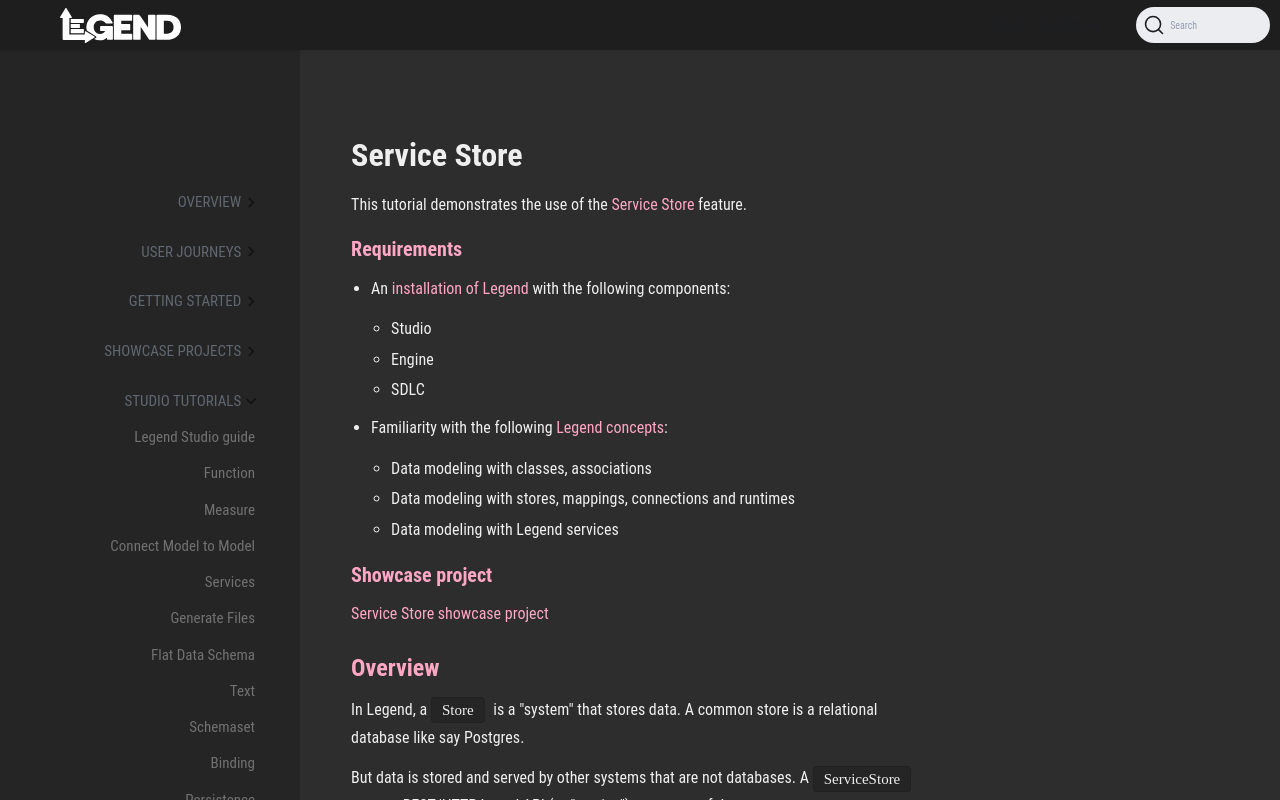

repository: finos/legend · page: docs/tutorials/studio-servicestore.html · generator: docusaurus

---
id: studio-servicestore
title: Service Store
sidebar_label: Service Store
---

This tutorial demonstrates the use of the [Service Store](../overview/legend-glossary.md#service-store) feature.

### Requirements 

* An [installation of Legend](../getting-started/installation-guide.md) with the following components:
    * Studio 
    * Engine 
    * SDLC

* Familiarity with the following [Legend concepts](../overview/legend-glossary.md):
   * Data modeling with classes, associations 
   * Data modeling with stores, mappings, connections and runtimes 
   * Data modeling with Legend services 
  

### Showcase project
  
[Service Store showcase project](../showcases/showcase-projects.md) 

## Overview 

In Legend, a ```Store``` is a "system" that stores data. A common store is a relational database like say Postgres. 

But data is stored and served by other systems that are not databases. A ```ServiceStore``` treats a REST/HTTP based API (or "service") as a store of data.

This allows users to model and access data the same way irrespective of whether the data is from a relational database or a REST API.  

With this definition in place, we can query a GraphQL server that implements the above types, as follows :

## 1. Basic modeling

We start with a simple model of ```User```s and ```Repositories```. This tutorial demonstrates how we map these logical concepts to the [Github API](https://docs.github.com/en/rest?apiVersion=2022-11-28).

```
// A user is associated with one/more repositories

Class legend::showcase::servicestore::models::Repository
{
  id: Integer[1];
  name: String[1];
  full_name: String[1];
  private: Boolean[1];
}

Class legend::showcase::servicestore::models::User
{
  name: String[0..1];
  email: String[0..1];
  login: String[1];
  id: Integer[1];
  node_id: String[1];
  avatar_url: String[1];
  gravatar_id: String[1];
  // elided ... 
  site_admin: Boolean[1];
  starred_at: String[0..1];
}

Association legend::showcase::servicestore::models::UserRepository
{
  user: legend::showcase::servicestore::models::User[0..1];
  repositories: legend::showcase::servicestore::models::Repository[*];
}
```

## 2. Service Store 

The ```ServiceStore``` DSL is how we describe the logical shape of an API or "service" that provides data.

```
###ServiceStore
ServiceStore legend::showcase::servicestore::store::GithubApis
(
  Service UsersApi
  (
    path : '/users';
    method : GET;
    response : [legend::showcase::servicestore::models::User <- legend::showcase::servicestore::store::GithubApisBinding];
    security : [];
  )
  ServiceGroup UserApiGroup
  (
    path : '/users';

    Service UserApi
    (
      path : '/{username}';
      method : GET;
      parameters :
      (
        username : String ( location = path )
      );
      response : legend::showcase::servicestore::models::User <- legend::showcase::servicestore::store::GithubApisBinding;
      security : [];
    )
    Service RepoApi
    (
      path : '/{username}/repos';
      method : GET;
      parameters :
      (
        username : String ( location = path )
      );
      response : legend::showcase::servicestore::models::Repository <- legend::showcase::servicestore::store::GithubApisBinding;
      security : [];
    )
  )
)
```

In the example above, we declare a "service" called ```UserApi``` that is accessible over an HTTP path ```/users/{username}``` and returns data that can be mapped to the logical model class ```legend::showcase::servicestore::models::User```

## 3. Binding 

A binding is how we bind to an external data format. The ```Service``` definition points to a ```Binding```. 

```
Service UserApi
    (
      path : '/{username}';
      method : GET;
      parameters :
      (
        username : String ( location = path )
      );
      response : legend::showcase::servicestore::models::User <- legend::showcase::servicestore::store::GithubApisBinding;
      security : [];
    )
```

The definition of the binding declares that the "service" returns data of type JSON.

```
###ExternalFormat
Binding legend::showcase::servicestore::store::GithubApisBinding
{
  contentType: 'application/json';
  modelIncludes: [
    legend::showcase::servicestore::models::User,
    legend::showcase::servicestore::models::Repository
  ];
}
```

## 4. Mapping

Just as with other stores in Legend, the logical model is mapped to the logical definition of the store.

```
###Mapping
Mapping legend::showcase::servicestore::mapping::GithubAPIMapping
(
  *legend::showcase::servicestore::models::User[user]: ServiceStore
  {
    ~service [legend::showcase::servicestore::store::GithubApis] UsersApi
    ~service [legend::showcase::servicestore::store::GithubApis] UserApiGroup.UserApi
    (
      ~request
      (
        parameters
        (
          username = $this.login
        )
      )
    )
  }
  // elided ...
  
  legend::showcase::servicestore::models::UserRepository: XStore
  {
    user[repo, user]: $that.login == $this.username,
    repositories[user, repo]: $that.username == $this.login
  }
)
```

In the example above, we map the logical class ```legend::showcase::servicestore::models::User``` to the data returned by the ```UsersApi```. 

We also map the class to the data returned by the ```UserApiGroup.UserApi```. Since this service definition accepts a ```username``` parameter, we map the parameter as well. 

```
TODO - Update the explanation of parameter mapping and also describe XStore
```

## 5. Connection 

So far we have modeled a logical "service". Using the ```Connection``` we describe a specific physical service. 

```
###Connection
ServiceStoreConnection legend::showcase::servicestore::connection::GithubConnection
{
  store: legend::showcase::servicestore::store::GithubApis;
  baseUrl: 'https://api.github.com';
}
```
In the above example, we declare that we want to consume data from the Github API hosted at ```https://api.github.com```.

For production use cases, the ```Connection``` should include a definition of the authentication protocol to be used when connecting to the service.

## 6. Legend Service

Finally, we have a "Legend Service" that groups all the above concepts.

```
###Service
Service legend::showcase::servicestore::service::FetchGithubUsers
{
  pattern: '/legend/showcase/servicestore/fetchUsers';
  owners:
  [
    'hardik121998'
  ];
  documentation: '';
  autoActivateUpdates: true;
  execution: Single
  {
    query: |legend::showcase::servicestore::models::User.all()->graphFetch(#{legend::showcase::servicestore::models::User{avatar_url,email,events_url,followers_url,following_url,gists_url,gravatar_id,html_url,id,login,name,node_id,organizations_url,received_events_url,repos_url,site_admin,starred_at,starred_url,subscriptions_url,type,url}}#)->serialize(#{legend::showcase::servicestore::models::User{avatar_url,email,events_url,followers_url,following_url,gists_url,gravatar_id,html_url,id,login,name,node_id,organizations_url,received_events_url,repos_url,site_admin,starred_at,starred_url,subscriptions_url,type,url}}#);
    mapping: legend::showcase::servicestore::mapping::GithubAPIMapping;
    runtime: legend::showcase::servicestore::runtime::ServiceStoreRuntime;
  }
```

## 7. Execution

When the above service is executed, Legend connects to the Github API via the ```Connection```, fetches the data and maps it to the logical domain classes.  

![Service UI](../assets/servicestore-tutorial/service.png)

![Service Execution](../assets/servicestore-tutorial/service-execution.png)

## Reference 

Reference documentation on the design/implementation of the ServiceStore integration can be found [here](https://github.com/finos/legend-engine/tree/master/docs/store/extensions/ServiceStore).

## Code 

Legend Engine source code is in the Maven modules named ```legend-engine-xt-servicestore-XXXX```

## More
- [Showcase projects](../showcases/showcase-projects.md)
- [Legend Glossary](../overview/legend-glossary.md)
- [Reference documentation](../reference/legend-language.md)
- [Legend Studio guide](/guides/studio)
- [Query tutorials](../tutorials/query-builder.md)
